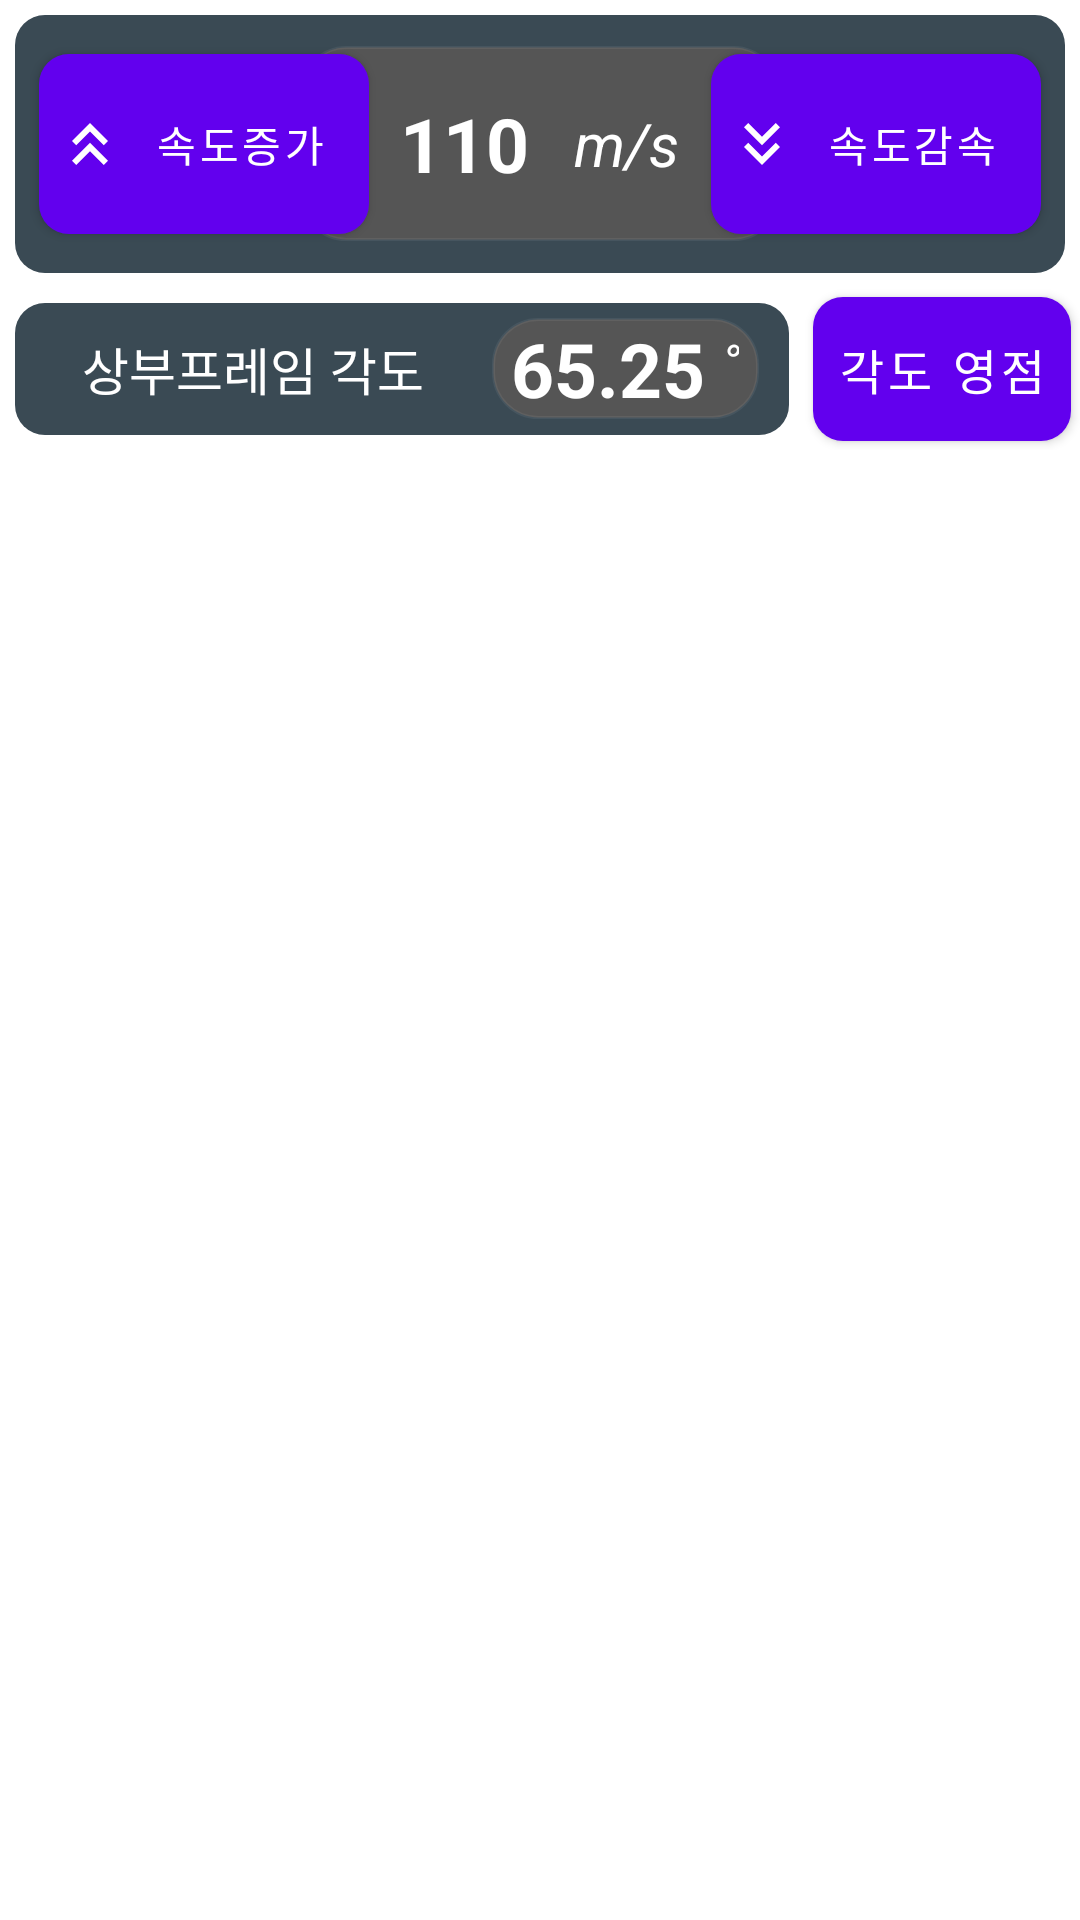

Layout XML and referenced resources for this Android screen:
<!-- AndroidManifest.xml: application theme Theme.TractorInspectionRobot -->
<!-- res/layout/component_control_speed_monit_and_buttons.xml -->
<?xml version="1.0" encoding="utf-8"?>
<LinearLayout xmlns:android="http://schemas.android.com/apk/res/android"
    xmlns:app="http://schemas.android.com/apk/res-auto"
    android:layout_width="match_parent"
    android:layout_height="wrap_content"
    android:orientation="vertical">
    <LinearLayout
        android:layout_width="match_parent"
        android:layout_height="wrap_content"
        style="@style/dataBox"
        android:layout_margin="5dp">
        <RelativeLayout
            android:layout_width="match_parent"
            android:layout_height="wrap_content"
            android:paddingTop="5dp"
            android:paddingBottom="5dp"
            android:columnCount="3">
            <Button
                android:id="@+id/btn_speed_up"
                style="@style/moveControlJoyButtonStyle"
                android:layout_alignParentLeft="true"
                android:layout_centerVertical="true"
                android:drawableLeft="@drawable/baseline_keyboard_double_arrow_up_24"
                android:text="속도증가"/>
            <LinearLayout
                android:layout_width="160dp"
                android:layout_height="65dp"
                android:layout_centerInParent="true"
                android:background="@drawable/rounded_stroke"
                android:gravity="center"
                >
                <TextView
                    android:id="@+id/dis_speed"
                    android:layout_width="wrap_content"
                    android:layout_height="wrap_content"
                    android:textSize="25dp"
                    android:text="110"
                    android:layout_marginRight="10dp"
                    android:textStyle="bold"
                    android:layout_marginEnd="15sp"
                    />
                <TextView
                    android:layout_width="wrap_content"
                    android:layout_height="wrap_content"
                    android:textSize="20sp"
                    android:text="m/s"
                    android:textStyle="italic"
                    />
            </LinearLayout>
            <Button
                android:id="@+id/btn_speed_down"
                style="@style/moveControlJoyButtonStyle"
                android:layout_alignParentRight="true"
                android:layout_centerVertical="true"
                android:drawableLeft="@drawable/baseline_keyboard_double_arrow_down_24"
                android:text="속도감속"/>
        </RelativeLayout>
        <GridLayout
            android:visibility="gone"
            android:layout_width="match_parent"
            android:layout_height="wrap_content"
            android:columnCount="3">
            <Button
                style="@style/controlWorkButtonStyle"
                android:id="@+id/btn_speed_low"
                android:layout_height="45dp"
                android:textSize="16sp"
                android:text="최저 속도"/>
            <Button
                style="@style/controlWorkButtonStyle"
                android:id="@+id/btn_speed_middle"
                android:layout_height="45dp"
                android:textSize="16sp"
                android:text="중간 속도"/>
            <Button
                style="@style/controlWorkButtonStyle"
                android:id="@+id/btn_speed_high"
                android:layout_height="45dp"
                android:textSize="16sp"
                android:text="최고 속도"/>
        </GridLayout>
    </LinearLayout>
    <GridLayout
        android:layout_width="match_parent"
        android:layout_height="wrap_content"
        android:columnCount="4">
        <LinearLayout
            style="@style/controlBox"
            android:layout_columnWeight="3"
            android:paddingLeft="5dp"
            android:paddingRight="5dp"
            android:orientation="horizontal"
            android:gravity="center_vertical"
            android:paddingTop="5dp"
            android:paddingBottom="5dp">
            <TextView
                style="@style/controlTitleText"
                android:layout_weight="1"
                android:layout_width="match_parent"
                android:layout_height="wrap_content"
                android:text="상부프레임 각도"/>
            <LinearLayout
                android:layout_weight="1.5"
                android:layout_width="match_parent"
                android:layout_height="wrap_content"
                android:layout_centerInParent="true"
                android:background="@drawable/rounded_stroke"
                android:gravity="center"
                android:layout_marginLeft="5dp"
                android:layout_marginRight="5dp">
                <TextView
                    android:id="@+id/top_frame_angle"
                    android:layout_width="wrap_content"
                    android:layout_height="wrap_content"
                    android:textSize="25sp"
                    android:text="65.25"
                    android:textStyle="bold"
                    />
                <TextView
                    android:layout_width="wrap_content"
                    android:layout_height="wrap_content"
                    android:textSize="20sp"
                    android:text=" ˚"
                    android:textStyle="italic"
                    />
            </LinearLayout>
        </LinearLayout>
        <Button
            style="@style/controlWorkButtonStyle"
            android:id="@+id/btn_angle_zero"
            android:layout_height="match_parent"
            android:textSize="16sp"
            android:text="각도 영점"/>
    </GridLayout>
</LinearLayout>
<!-- resources referenced by this layout -->
<resources>
  <!-- drawable baseline_keyboard_double_arrow_up_24 (drawable) -->
  <vector xmlns:android="http://schemas.android.com/apk/res/android" android:height="24sp" android:tint="#FFFFFF" android:viewportHeight="24" android:viewportWidth="24" android:width="24sp">
        
      <path android:fillColor="@android:color/white" android:pathData="M6,17.59l1.41,1.41l4.59,-4.58l4.59,4.58l1.41,-1.41l-6,-6z"/>
        
      <path android:fillColor="@android:color/white" android:pathData="M6,11l1.41,1.41l4.59,-4.58l4.59,4.58l1.41,-1.41l-6,-6z"/>
      
  </vector>
  <!-- drawable rounded_stroke (drawable) -->
  <shape xmlns:android="http://schemas.android.com/apk/res/android">
      <solid android:color="#555"/>
      <stroke android:width="1sp" android:color="#10ffffff" />
      <corners android:radius="15sp"/>
      <padding android:left="0dip" android:top="0dip" android:right="0dip" android:bottom="0dip" />
  </shape>
  <style name="controlBox">
          <item name="android:layout_columnWeight">1</item>
          <item name="android:background">@drawable/rounded</item>
          <item name="android:orientation">vertical</item>
          <item name="android:padding">5dp</item>
          <item name="android:layout_margin">5dp</item>
          <item name="android:layout_width">0dp</item>
          <item name="android:layout_gravity">fill</item>
      </style>
  <style name="controlTitleText">
          <item name="android:padding">3dp</item>
          <item name="android:paddingBottom">7dp</item>
          <item name="android:textSize">17sp</item>
          <item name="android:gravity">center</item>
      </style>
  <style name="controlWorkButtonStyle" parent="controlButtonStyle">
          <item name="android:layout_width">0dp</item>
          <item name="android:layout_columnWeight">1</item>
          <item name="android:textStyle">normal</item>
      </style>
  <style name="dataBox">
          <item name="android:background">@drawable/rounded</item>
          <item name="android:orientation">vertical</item>
          <item name="android:padding">5dp</item>
          <item name="android:layout_margin">0dp</item>
          <item name="android:layout_gravity">fill</item>
      </style>
  <style name="moveControlJoyButtonStyle" parent="controlButtonStyle">
          <item name="android:layout_width">110sp</item>
          <item name="android:layout_height">60dp</item>
      </style>
  <!-- drawable rounded (drawable) -->
  <?xml version="1.0" encoding="utf-8"?>
  <shape xmlns:android="http://schemas.android.com/apk/res/android">
      <solid android:color="@color/locationBoxBackground"/>
      
      <corners android:radius="10dip"/>
      <padding android:left="0dip" android:top="0dip" android:right="0dip" android:bottom="0dip" />
  </shape>
  <style name="controlButtonStyle" parent="Widget.MaterialComponents.Button">
          <item name="android:background">@drawable/rounded</item>
          <item name="android:backgroundTint">@color/search_btn</item>
          <item name="android:layout_margin">3dp</item>
          <item name="android:padding">5dp</item>
          <item name="android:textSize">14sp</item>
          <item name="android:textAllCaps">false</item>
          <item name="android:textStyle">normal</item>
          <item name="android:textColor">@color/white</item>
      </style>
  <color name="purple_500">#FF6200EE</color>
  <color name="purple_700">#FF3700B3</color>
  <color name="white">#FFFFFFFF</color>
  <color name="teal_200">#FF03DAC5</color>
  <color name="teal_700">#FF018786</color>
  <color name="black">#FF000000</color>
  <color name="locationBoxBackground">#3a4a54</color>
  <color name="search_btn">#3b7891</color>
</resources>
